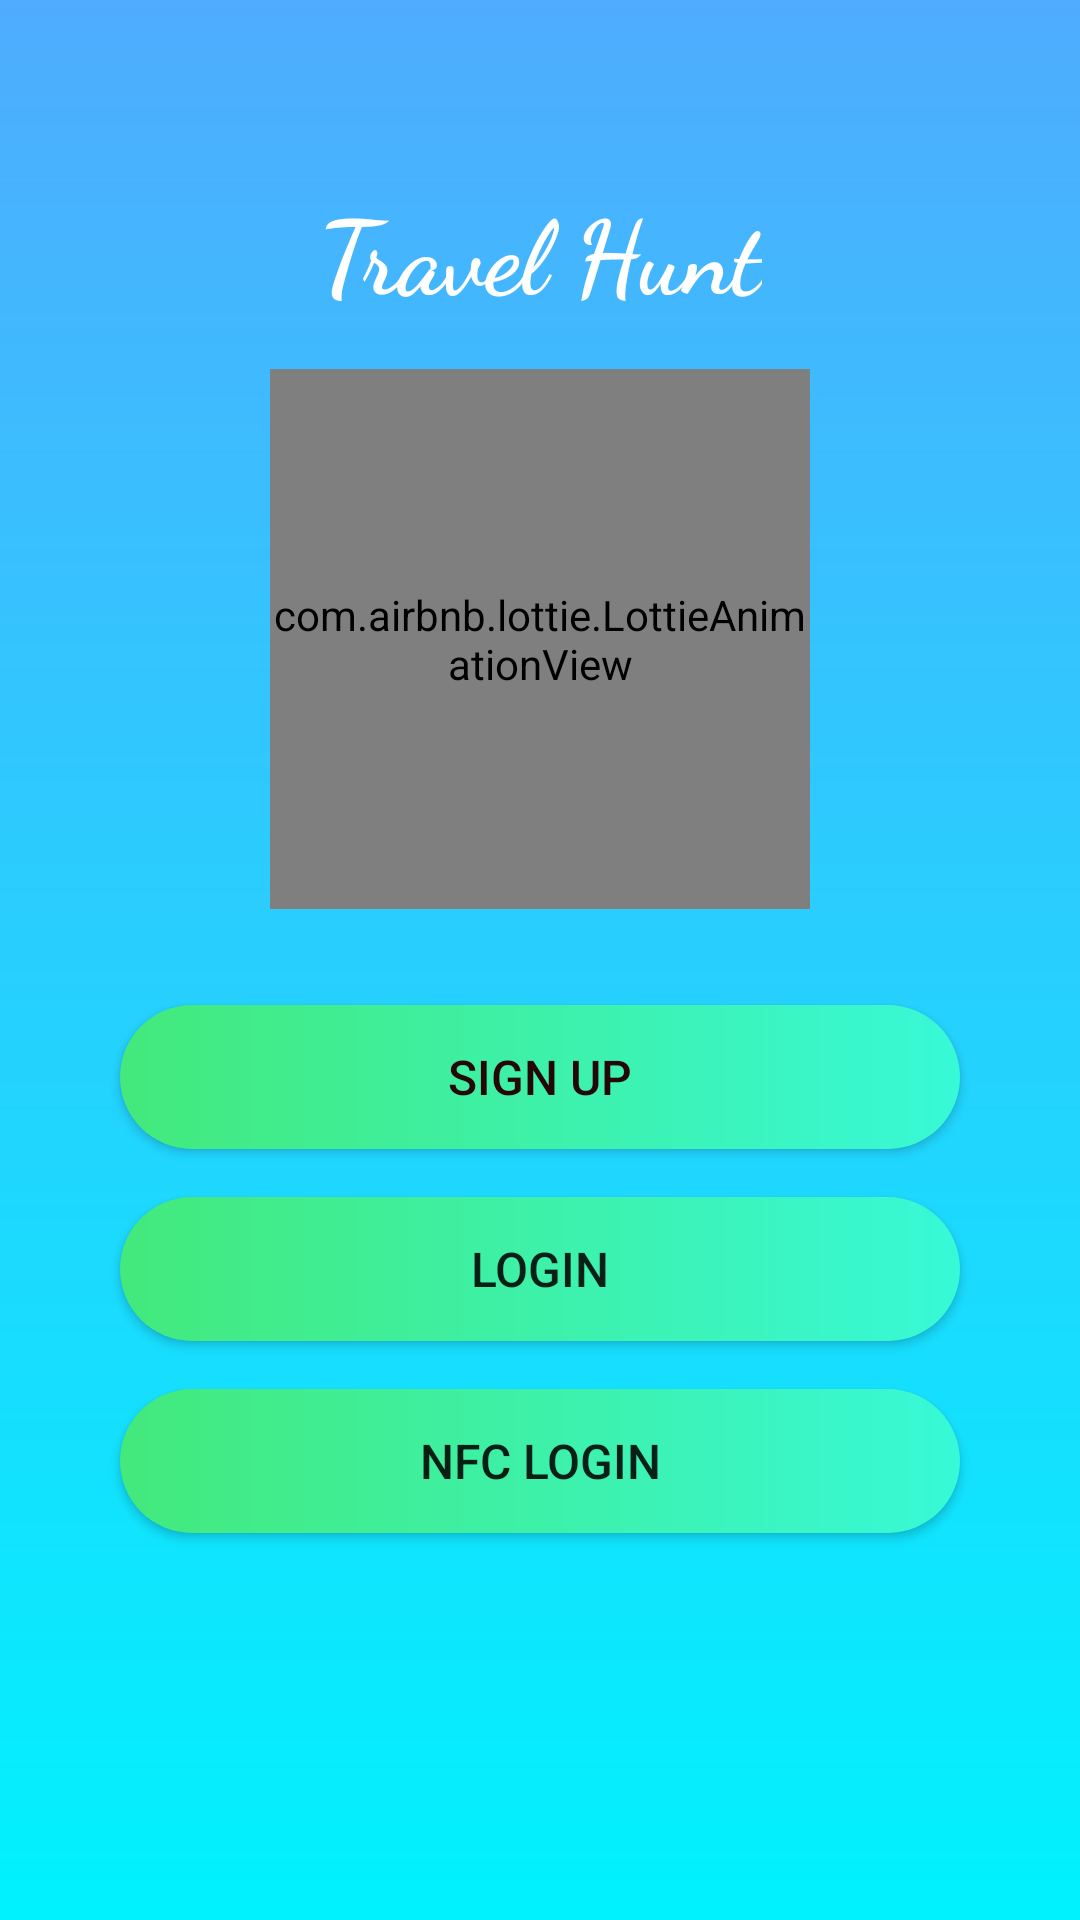

This screen was rendered from an Android layout file. Write that file and the resources it references.
<!-- AndroidManifest.xml: activity theme Theme.TravelHunt -->
<!-- res/layout/activity_main.xml -->
<?xml version="1.0" encoding="utf-8"?>
<androidx.constraintlayout.widget.ConstraintLayout
    xmlns:android="http://schemas.android.com/apk/res/android"
    xmlns:app="http://schemas.android.com/apk/res-auto"
    android:layout_width="match_parent"
    android:layout_height="match_parent"
    android:background="@drawable/bg_gradient">

    
    <TextView
        android:id="@+id/tvTitle"
        android:layout_width="wrap_content"
        android:layout_height="wrap_content"
        android:layout_marginTop="60dp"
        android:fontFamily="cursive"
        android:text="Travel Hunt"
        android:textColor="@android:color/white"
        android:textSize="34sp"
        android:textStyle="bold"
        app:layout_constraintTop_toTopOf="parent"
        app:layout_constraintStart_toStartOf="parent"
        app:layout_constraintEnd_toEndOf="parent" />

    
    <com.airbnb.lottie.LottieAnimationView
        android:id="@+id/lottieTravel"
        android:layout_width="180dp"
        android:layout_height="180dp"
        android:layout_marginTop="16dp"
        app:lottie_rawRes="@raw/travel_animation"
        app:lottie_autoPlay="true"
        app:lottie_loop="true"
        app:layout_constraintTop_toBottomOf="@id/tvTitle"
        app:layout_constraintStart_toStartOf="parent"
        app:layout_constraintEnd_toEndOf="parent" />

    
    <Button
        android:id="@+id/btnSignup"
        android:layout_width="0dp"
        android:layout_height="wrap_content"
        android:layout_marginStart="40dp"
        android:layout_marginEnd="40dp"
        android:layout_marginTop="32dp"
        android:background="@drawable/button_gradient"
        android:text="Sign Up"
        android:textColor="#240707"
        android:textSize="16sp"
        app:layout_constraintTop_toBottomOf="@id/lottieTravel"
        app:layout_constraintStart_toStartOf="parent"
        app:layout_constraintEnd_toEndOf="parent" />

    
    <Button
        android:id="@+id/btnLogin"
        android:layout_width="0dp"
        android:layout_height="wrap_content"
        android:layout_marginStart="40dp"
        android:layout_marginEnd="40dp"
        android:layout_marginTop="16dp"
        android:background="@drawable/button_gradient"
        android:text="Login"
        android:textSize="16sp"
        app:layout_constraintTop_toBottomOf="@id/btnSignup"
        app:layout_constraintStart_toStartOf="parent"
        app:layout_constraintEnd_toEndOf="parent" />

    <Button
        android:id="@+id/btnNFCLogin"
        android:layout_width="0dp"
        android:layout_height="wrap_content"
        android:layout_marginStart="40dp"
        android:layout_marginEnd="40dp"
        android:layout_marginTop="16dp"
        android:background="@drawable/button_gradient"
        android:text="NFC Login"
        android:textSize="16sp"
        app:layout_constraintTop_toBottomOf="@id/btnLogin"
        app:layout_constraintStart_toStartOf="parent"
        app:layout_constraintEnd_toEndOf="parent" />

</androidx.constraintlayout.widget.ConstraintLayout>
<!-- resources referenced by this layout -->
<resources>
  <!-- drawable bg_gradient (drawable) -->
  <?xml version="1.0" encoding="utf-8"?>
  <shape xmlns:android="http://schemas.android.com/apk/res/android">
      <gradient
          android:startColor="#4facfe"
          android:endColor="#00f2fe"
          android:angle="270" />
  </shape>
  <!-- drawable button_gradient (drawable) -->
  <?xml version="1.0" encoding="utf-8"?>
  <ripple xmlns:android="http://schemas.android.com/apk/res/android"
      android:color="?attr/colorControlHighlight">
      <item android:drawable="@drawable/btn_ripple" />
  </ripple>
  <style name="Theme.TravelHunt" parent="Theme.MaterialComponents.Light.NoActionBar" />
  <!-- drawable btn_ripple (drawable) -->
  <?xml version="1.0" encoding="utf-8"?>
  <shape xmlns:android="http://schemas.android.com/apk/res/android">
  
  <gradient
      android:startColor="#43e97b"
      android:endColor="#38f9d7"
      android:angle="0" />
  
  <corners android:radius="28dp" />
  
  <padding
      android:left="16dp"
      android:top="12dp"
      android:right="16dp"
      android:bottom="12dp" />
  
  </shape>
</resources>
